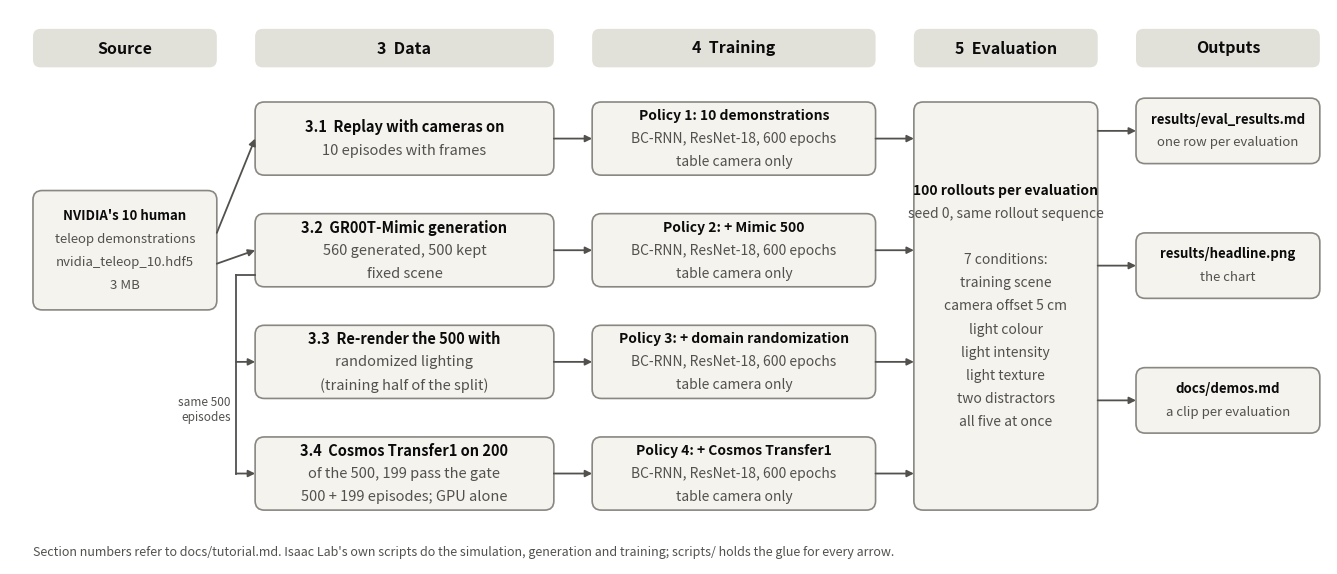

Write the Python code that produced this figure. (Note: this script raises an exception after producing the figure.)
"""Draw docs/figures/pipeline.png, the pipeline overview in docs/tutorial.md section 0.2.

  python3 docs/figures/pipeline.py
"""
import os

import matplotlib
matplotlib.use("Agg")
import matplotlib.pyplot as plt
from matplotlib.patches import FancyBboxPatch

INK, MUTED, EDGE, FILL, HEAD, ACCENT = "#0b0b0b", "#52514e", "#898781", "#f4f3ee", "#e1e0d9", "#2a78d6"
fig, ax = plt.subplots(figsize=(17, 7.2), dpi=150)
ax.set_xlim(0, 17.2); ax.set_ylim(0, 7.2); ax.axis("off")


def box(x0, y0, w, h, lines, bold_first=False, fill=FILL, edge=EDGE, size=10.5):
    ax.add_patch(FancyBboxPatch((x0, y0), w, h, boxstyle="round,pad=0,rounding_size=0.12", fc=fill, ec=edge, lw=1.2))
    cx, cy = x0 + w / 2, y0 + h / 2
    n = len(lines); step = 0.3
    for i, t in enumerate(lines):
        ax.text(cx, cy + (n - 1) * step / 2 - i * step, t, ha="center", va="center", fontsize=size,
                color=INK if i == 0 else MUTED, fontweight="bold" if (bold_first and i == 0) else "normal")


def arrow(x0, y0, x1, y1):
    ax.annotate("", xy=(x1, y1), xytext=(x0, y0), arrowprops=dict(arrowstyle="-|>", color=MUTED, lw=1.3, shrinkA=0, shrinkB=0))


def header(x0, w, text):
    ax.add_patch(FancyBboxPatch((x0, 6.45), w, 0.5, boxstyle="round,pad=0,rounding_size=0.1", fc=HEAD, ec="none"))
    ax.text(x0 + w / 2, 6.7, text, ha="center", va="center", fontsize=11.5, color=INK, fontweight="bold")


rows = {1: 5.05, 2: 3.6, 3: 2.15, 4: 0.7}       # bottom y of each policy row's boxes
H = 0.95
header(0.3, 2.4, "Source"); header(3.2, 3.9, "3  Data"); header(7.6, 3.7, "4  Training")
header(11.8, 2.4, "5  Evaluation"); header(14.7, 2.4, "Outputs")

# source
box(0.3, 3.3, 2.4, 1.55, ["NVIDIA's 10 human", "teleop demonstrations", "nvidia_teleop_10.hdf5", "3 MB"], bold_first=True, size=9.5)

# data boxes
data = {
    1: ["3.1  Replay with cameras on", "10 episodes with frames"],
    2: ["3.2  GR00T-Mimic generation", "560 generated, 500 kept", "fixed scene"],
    3: ["3.3  Re-render the 500 with", "randomized lighting", "(training half of the split)"],
    4: ["3.4  Cosmos Transfer1 on 200", "of the 500, 199 pass the gate", "500 + 199 episodes; GPU alone"],
}
for r, lines in data.items():
    box(3.2, rows[r], 3.9, H, lines, bold_first=True)

# arrows source -> rows 1 and 2; row 2 -> rows 3 and 4 via a bus on the left
arrow(2.7, 4.3, 3.2, rows[1] + H / 2)
arrow(2.7, 3.9, 3.2, rows[2] + H / 2)
bus_x = 2.95
ax.plot([3.2, bus_x], [rows[2] + 0.15, rows[2] + 0.15], color=MUTED, lw=1.3)
ax.plot([bus_x, bus_x], [rows[2] + 0.15, rows[4] + H / 2], color=MUTED, lw=1.3)
arrow(bus_x, rows[3] + H / 2, 3.2, rows[3] + H / 2)
arrow(bus_x, rows[4] + H / 2, 3.2, rows[4] + H / 2)
ax.text(2.88, (rows[3] + rows[4] + H) / 2 + 0.1, "same 500\nepisodes", ha="right", va="center", fontsize=8.5, color=MUTED)

# training boxes
names = {1: "Policy 1: 10 demonstrations", 2: "Policy 2: + Mimic 500", 3: "Policy 3: + domain randomization", 4: "Policy 4: + Cosmos Transfer1"}
for r in rows:
    box(7.6, rows[r], 3.7, H, [names[r], "BC-RNN, ResNet-18, 600 epochs", "table camera only"], bold_first=True, size=10)
    arrow(7.1, rows[r] + H / 2, 7.6, rows[r] + H / 2)
    arrow(11.3, rows[r] + H / 2, 11.8, rows[r] + H / 2)

# evaluation box spanning all rows
box(11.8, rows[4], 2.4, rows[1] + H - rows[4],
    ["100 rollouts per evaluation", "seed 0, same rollout sequence", "", "7 conditions:", "training scene", "camera offset 5 cm", "light colour", "light intensity",
     "light texture", "two distractors", "all five at once"], bold_first=True, size=10)

# outputs
outs = [(5.2, ["results/eval_results.md", "one row per evaluation"]), (3.45, ["results/headline.png", "the chart"]),
        (1.7, ["docs/demos.md", "a clip per evaluation"])]
for y, lines in outs:
    box(14.7, y, 2.4, 0.85, lines, bold_first=True, size=9.5)
    arrow(14.2, y + 0.425, 14.7, y + 0.425)

ax.text(0.3, 0.15, "Section numbers refer to docs/tutorial.md. Isaac Lab's own scripts do the simulation, generation and training; "
        "scripts/ holds the glue for every arrow.", fontsize=9, color=MUTED, va="center")
out = os.path.join(os.path.dirname(os.path.abspath(__file__)), "pipeline.png")
fig.savefig(out, bbox_inches="tight", facecolor="white")
print(out)
